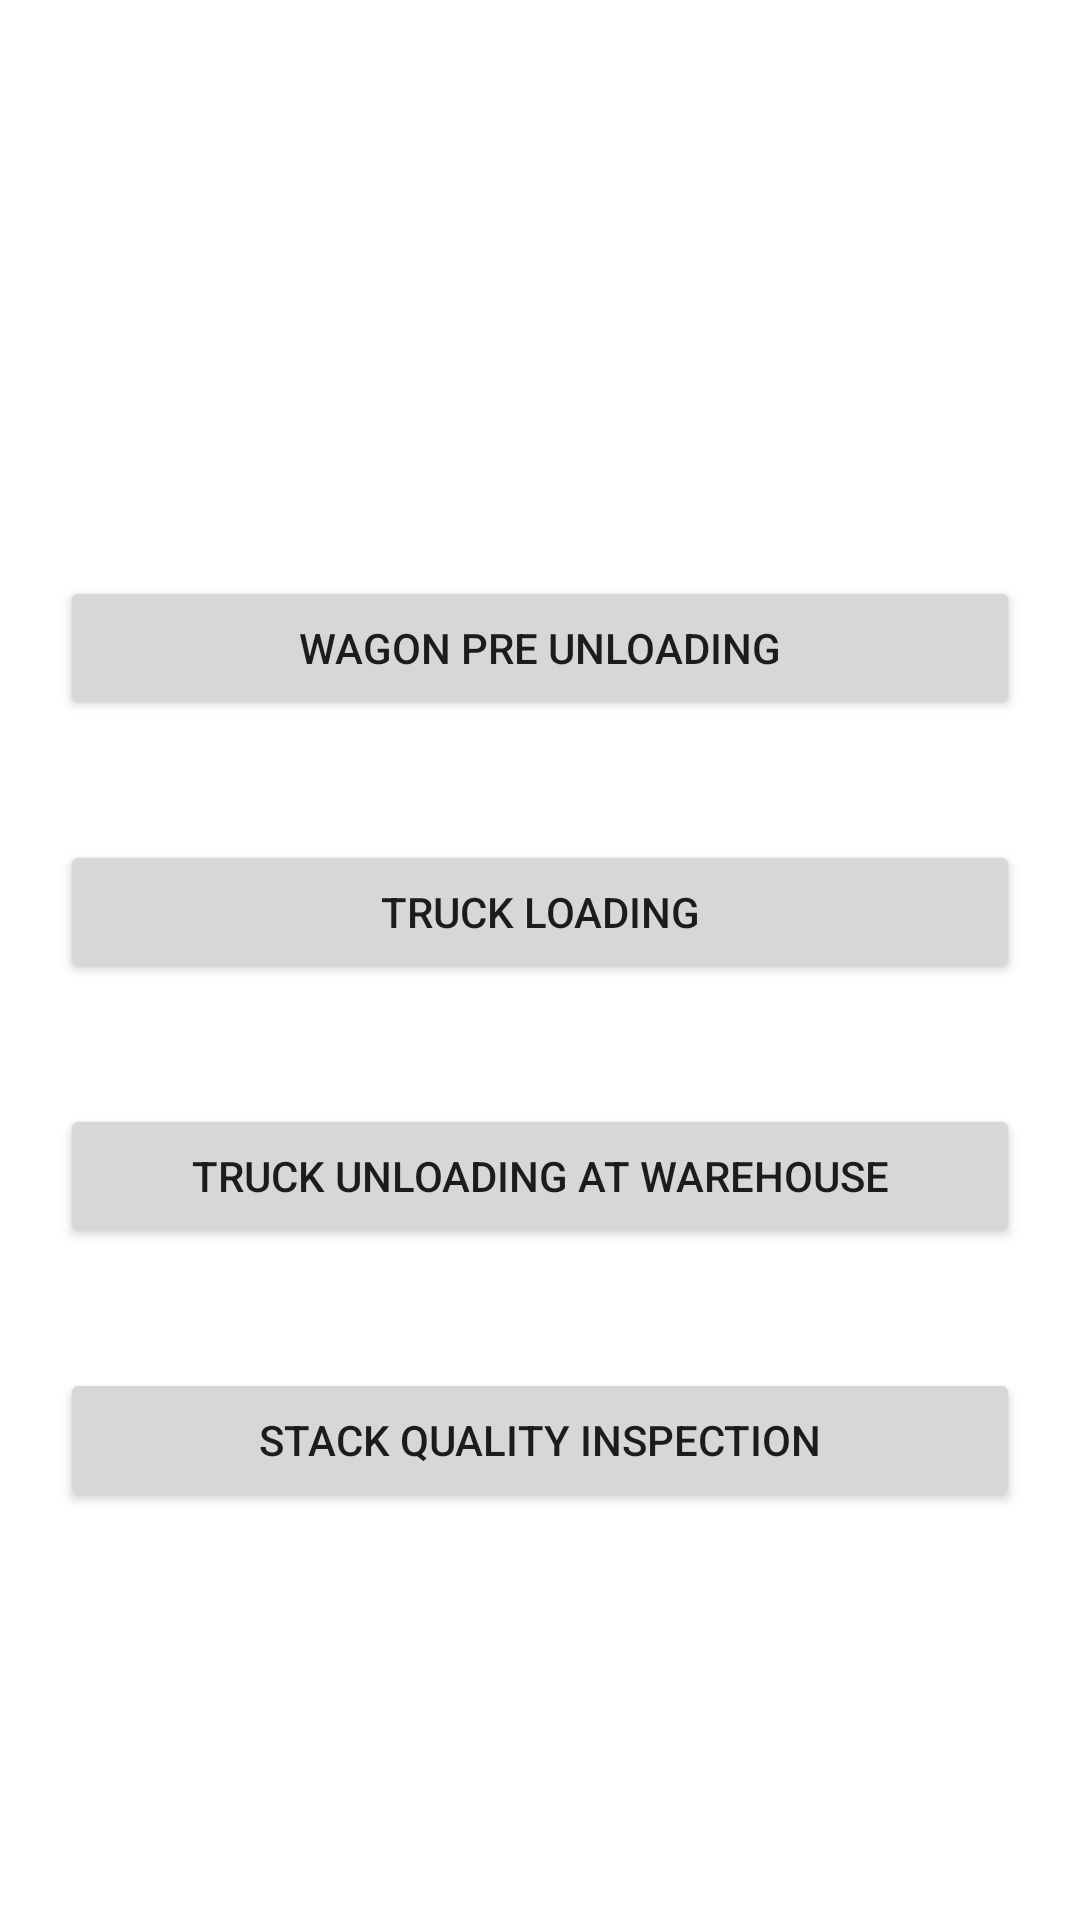

Write the Android layout XML for this screen, with the resource values it uses.
<!-- AndroidManifest.xml: application theme Theme.AndroidAssignment -->
<!-- res/layout/activity_rake_unloading.xml -->
<?xml version="1.0" encoding="utf-8"?>
<androidx.constraintlayout.widget.ConstraintLayout xmlns:android="http://schemas.android.com/apk/res/android"
    xmlns:app="http://schemas.android.com/apk/res-auto"
    xmlns:tools="http://schemas.android.com/tools"
    android:layout_width="match_parent"
    android:layout_height="match_parent"
    tools:context=".views.RakeLoadingActivity">
    <include
        android:id="@+id/toolbar"
        layout="@layout/layout_toolbar"/>

    <Button
        android:id="@+id/bt_wagon_pre_loading"
        app:layout_constraintTop_toBottomOf="@id/toolbar"
        app:layout_constraintEnd_toEndOf="parent"
        app:layout_constraintBottom_toTopOf="@id/bt_truck_loading"
        app:layout_constraintStart_toStartOf="parent"
        android:text="Wagon Pre unLOADING"
        android:layout_margin="20dp"
        app:layout_constraintVertical_chainStyle="packed"
        android:layout_width="match_parent"
        android:layout_height="wrap_content"/>



    <Button
        android:id="@+id/bt_truck_loading"
        app:layout_constraintTop_toBottomOf="@id/bt_wagon_pre_loading"
        app:layout_constraintBottom_toTopOf="@id/bt_truck_unloading"
        app:layout_constraintEnd_toEndOf="parent"
        app:layout_constraintStart_toStartOf="parent"
        android:text="TRUCK LOADING"
        android:layout_margin="20dp"
        app:layout_constraintVertical_chainStyle="packed"
        android:layout_width="match_parent"
        android:layout_height="wrap_content"/>

    <Button
        android:id="@+id/bt_truck_unloading"
        app:layout_constraintTop_toBottomOf="@id/bt_truck_loading"
        app:layout_constraintEnd_toEndOf="parent"
        app:layout_constraintStart_toStartOf="parent"
        app:layout_constraintBottom_toTopOf="@id/bt_stack_quality"
        android:text="TRUCK UNLOADING at warehouse"
        android:layout_margin="20dp"
        android:layout_width="match_parent"
        app:layout_constraintVertical_chainStyle="packed"
        android:layout_height="wrap_content"/>

    <Button
        android:id="@+id/bt_stack_quality"
        app:layout_constraintTop_toBottomOf="@id/bt_truck_unloading"
        app:layout_constraintEnd_toEndOf="parent"
        app:layout_constraintStart_toStartOf="parent"
        app:layout_constraintBottom_toBottomOf="parent"
        android:text="Stack Quality Inspection"
        android:textAllCaps="true"
        app:layout_constraintVertical_chainStyle="packed"
        android:layout_margin="20dp"
        android:layout_width="match_parent"
        android:layout_height="wrap_content"/>

</androidx.constraintlayout.widget.ConstraintLayout>
<!-- res/layout/layout_toolbar.xml (included above) -->
<?xml version="1.0" encoding="utf-8"?>
<com.google.android.material.appbar.AppBarLayout xmlns:android="http://schemas.android.com/apk/res/android"
    xmlns:app="http://schemas.android.com/apk/res-auto"
    xmlns:tools="http://schemas.android.com/tools"
    android:id="@+id/appBarClaim"
    android:orientation="vertical"
    android:layout_width="match_parent"
    android:layout_height="wrap_content"
    app:elevation="0dp"
    android:elevation="0dp"
    android:fitsSystemWindows="true"
    >

    <androidx.appcompat.widget.Toolbar

        android:id="@+id/toolbarClaimCoffee"
        android:layout_width="match_parent"
        android:layout_height="wrap_content"
        app:layout_scrollFlags="scroll|enterAlways">

        <androidx.constraintlayout.widget.ConstraintLayout
            android:layout_width="match_parent"
            android:layout_height="match_parent">

            <ImageButton
                android:id="@+id/btnBack"
                android:layout_width="wrap_content"
                android:layout_height="wrap_content"
                android:src="@drawable/ic_arrow"
                android:background="?actionBarItemBackground"
                app:layout_constraintTop_toTopOf="@id/toolbarTitle"
                app:layout_constraintBottom_toBottomOf="@id/toolbarTitle"
                app:layout_constraintStart_toStartOf="parent"/>

            <TextView
                android:id="@+id/toolbarTitle"
                android:layout_width="wrap_content"
                android:layout_height="wrap_content"
                style="@style/Header"
                android:textSize="18dp"
                tools:text=""
                app:layout_constraintTop_toTopOf="parent"
                app:layout_constraintBottom_toBottomOf="parent"
                app:layout_constraintStart_toStartOf="parent"
                app:layout_constraintEnd_toEndOf="parent"/>


            <ImageButton
                android:id="@+id/btnHome"
                android:layout_width="wrap_content"
                android:layout_height="wrap_content"
                android:src="@drawable/ic_home"
                android:background="?actionBarItemBackground"
                app:layout_constraintTop_toTopOf="@id/toolbarTitle"
                app:layout_constraintBottom_toBottomOf="@id/toolbarTitle"
                android:layout_marginEnd="20dp"
                app:layout_constraintEnd_toEndOf="parent"/>

        </androidx.constraintlayout.widget.ConstraintLayout>
    </androidx.appcompat.widget.Toolbar>
</com.google.android.material.appbar.AppBarLayout>
<!-- resources referenced by this layout -->
<resources>
  <!-- drawable ic_arrow (drawable) -->
  <vector android:height="18dp" android:tint="#ffffff"
      android:viewportHeight="24" android:viewportWidth="24"
      android:width="18dp" xmlns:android="http://schemas.android.com/apk/res/android">
      <path android:fillColor="@android:color/white" android:pathData="M11.67,3.87L9.9,2.1 0,12l9.9,9.9 1.77,-1.77L3.54,12z"/>
  </vector>
  <style name="Header">
          <item name="android:textColor">@color/white</item>
          <item name="android:textStyle">bold</item>
          <item name="android:textSize">15sp</item>
      </style>
  <style name="Theme.AndroidAssignment" parent="Theme.MaterialComponents.Light.NoActionBar">
          
          <item name="colorPrimary">@color/blue_500</item>
          <item name="colorPrimaryVariant">@color/blue</item>
          <item name="colorOnPrimary">@color/white</item>
          
          <item name="colorSecondary">@color/teal_200</item>
          <item name="colorSecondaryVariant">@color/teal_700</item>
          <item name="colorOnSecondary">@color/black</item>
          
          <item name="android:statusBarColor" tools:targetApi="l">?attr/colorPrimaryVariant</item>
          
      </style>
  <color name="white">#FFFFFFFF</color>
  <color name="teal_200">#FF03DAC5</color>
  <color name="teal_700">#FF018786</color>
  <color name="black">#FF000000</color>
</resources>
